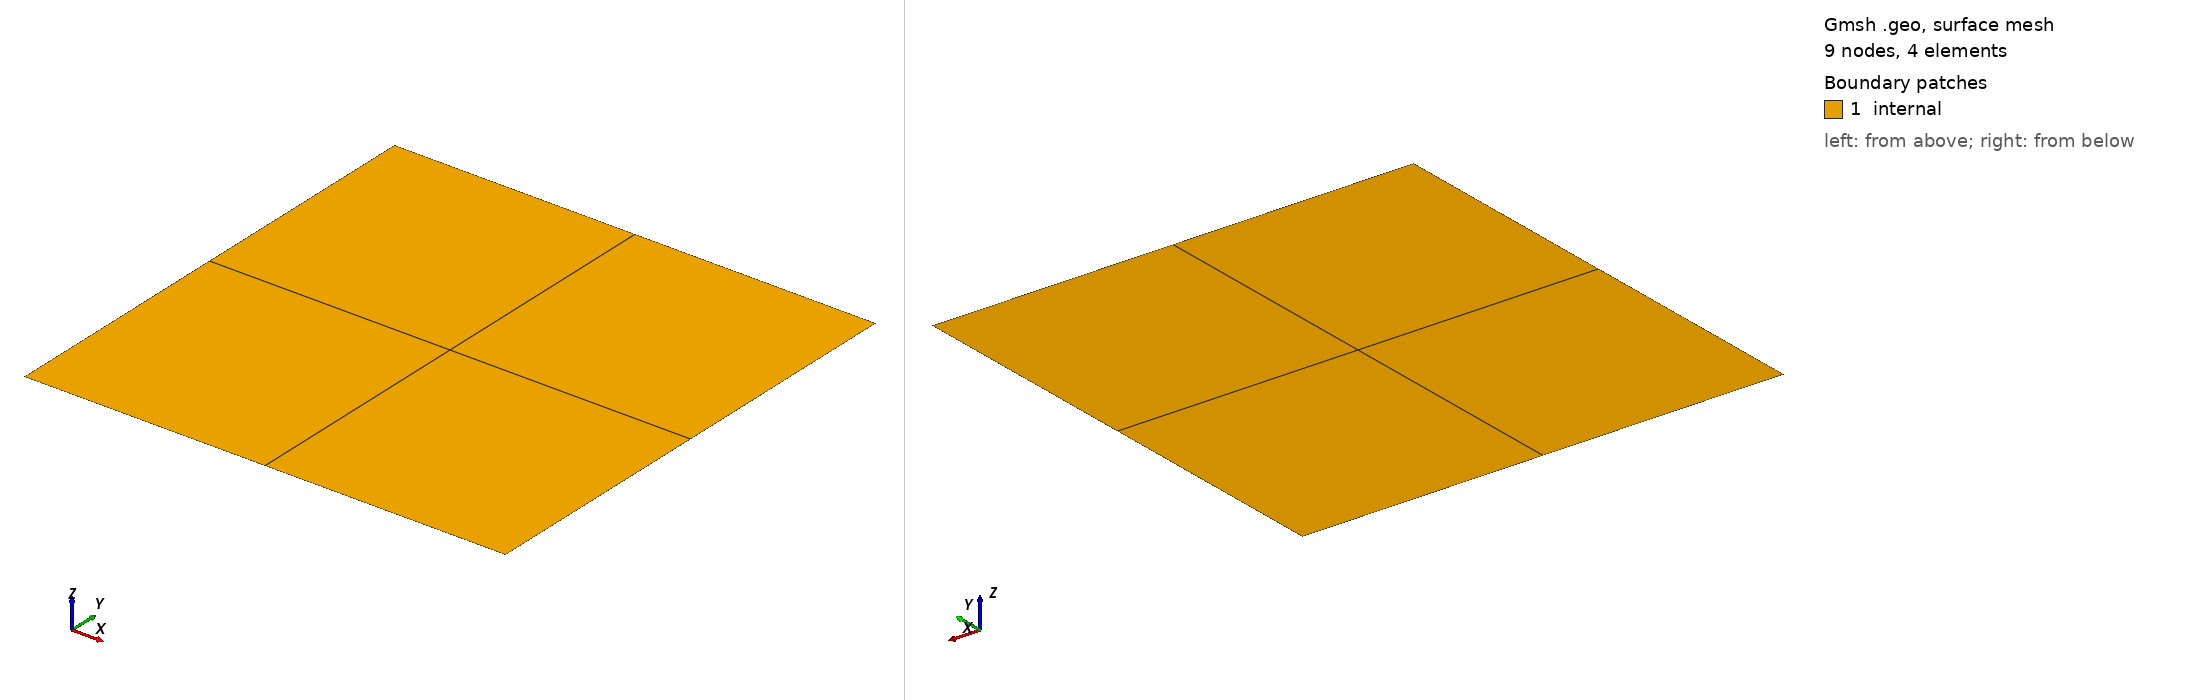

Gmsh geometry script, surface-meshed: 9 nodes, 4 surface elements. Boundary patches (legend numbers): 1 internal. Left view from above one corner, right view from below the opposite corner. Legend entries are the model's physical surfaces. The drawing asked Gmsh for element sizes between 1% and 20% of the model's largest extent; the script's own settings can give other sizes.

=== mesh.geo (drawn) ===
Point(1) = {-1, -1, 0, 1.0};
Point(2) = {1, -1, 0, 1.0};
Point(3) = {1, 1, 0, 1.0};
Point(4) = {-1, 1, 0, 1.0};
Line(1) = {1, 2};
Line(2) = {2, 3};
Line(3) = {3, 4};
Line(4) = {4, 1};
Curve Loop(1) = {4, 1, 2, 3};
Plane Surface(1) = {1};
Physical Curve("wall", 5) = {2, 3, 4};
Physical Curve("bot", 6) = {1};
Physical Surface("internal", 7) = {1};

Transfinite Curve {4, 1, 2, 3} = 3 Using Progression 1;
Transfinite Surface {1};
Recombine Surface {1};
